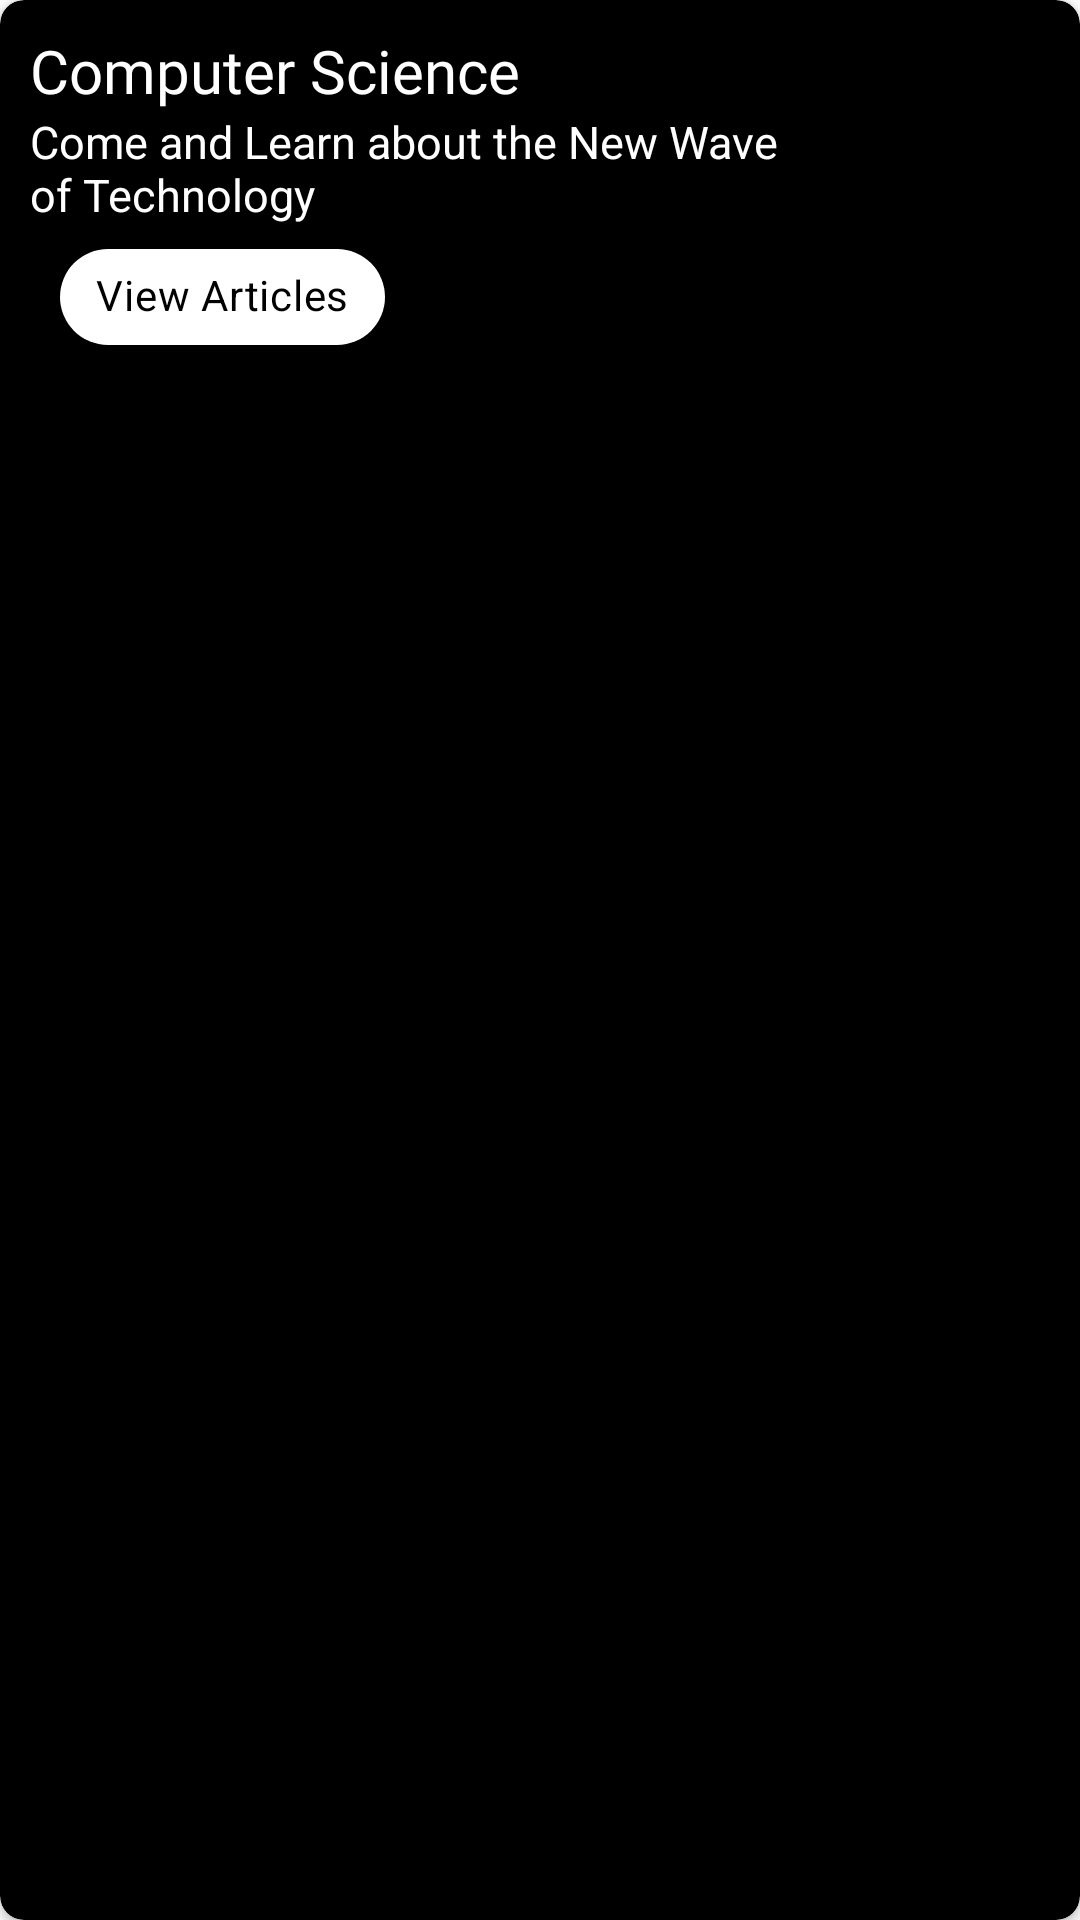

Here is an Android app screen rendered from its layout file. Give the layout XML and the strings, colors and styles it references.
<!-- AndroidManifest.xml: application theme Theme.Kenium -->
<!-- res/layout/banner_item.xml -->
<?xml version="1.0" encoding="utf-8"?>
<androidx.cardview.widget.CardView xmlns:android="http://schemas.android.com/apk/res/android"
    android:layout_width="match_parent"
    xmlns:app="http://schemas.android.com/apk/res-auto"
    android:backgroundTint="@color/black"
    app:cardCornerRadius="8dp"
    android:layout_marginEnd="4dp"
    android:layout_marginStart="4dp"
    android:elevation="8dp"
    android:layout_height="wrap_content">

    <LinearLayout
        android:layout_width="match_parent"
        android:layout_height="match_parent"
        android:weightSum="3"
        android:orientation="horizontal">

        <LinearLayout
            android:layout_width="match_parent"
            android:layout_height="wrap_content"
            android:layout_margin="10dp"
            android:layout_weight="2"
            android:orientation="vertical">
            <TextView
                android:layout_width="match_parent"
                android:layout_height="wrap_content"
                android:text="Computer Science"
                android:id="@+id/heading"
                android:fontFamily="@font/m_bold"
                android:textColor="@color/white"
                android:textSize="20dp"

                />

            <TextView
                android:layout_width="match_parent"
                android:layout_height="wrap_content"
                android:textSize="15dp"
                android:id="@+id/summary"
                android:textColor="@color/white"
                android:text="Come and Learn about the New Wave of Technology"
                />
            <com.google.android.material.chip.Chip
                android:layout_width="wrap_content"
                android:layout_height="wrap_content"
                android:fontFamily="@font/m_regular"
                android:backgroundTint="@color/white"
                android:textColor="@color/black"
                android:text="View Articles"
                android:layout_marginHorizontal="10dp"
                />

        </LinearLayout>

        <ImageView
            android:layout_width="120dp"
            android:layout_height="120dp"
            android:src="@drawable/cs"
            android:layout_margin="-10dp"
            android:id="@+id/image"
            android:scaleType="fitXY"
            />

    </LinearLayout>

</androidx.cardview.widget.CardView>
<!-- resources referenced by this layout -->
<resources>
  <color name="black">#FF000000</color>
  <color name="white">#FFFFFFFF</color>
  <style name="Theme.Kenium" parent="Theme.MaterialComponents.DayNight.DarkActionBar">
          
          <item name="colorPrimary">@color/purple_500</item>
          <item name="colorPrimaryVariant">@color/purple_700</item>
          <item name="colorOnPrimary">@color/white</item>
          
          <item name="colorSecondary">@color/teal_200</item>
          <item name="colorSecondaryVariant">@color/teal_700</item>
          <item name="colorOnSecondary">@color/black</item>
          
          <item name="android:statusBarColor" tools:targetApi="l">?attr/colorPrimaryVariant</item>
          
      </style>
  <!-- not gathered from this repository: default colours our renderer supplied (Android Studio template values) -->
  <color name="purple_500">#FF6200EE</color>
  <color name="purple_700">#FF3700B3</color>
  <color name="teal_200">#FF03DAC5</color>
  <color name="teal_700">#FF018786</color>
</resources>
